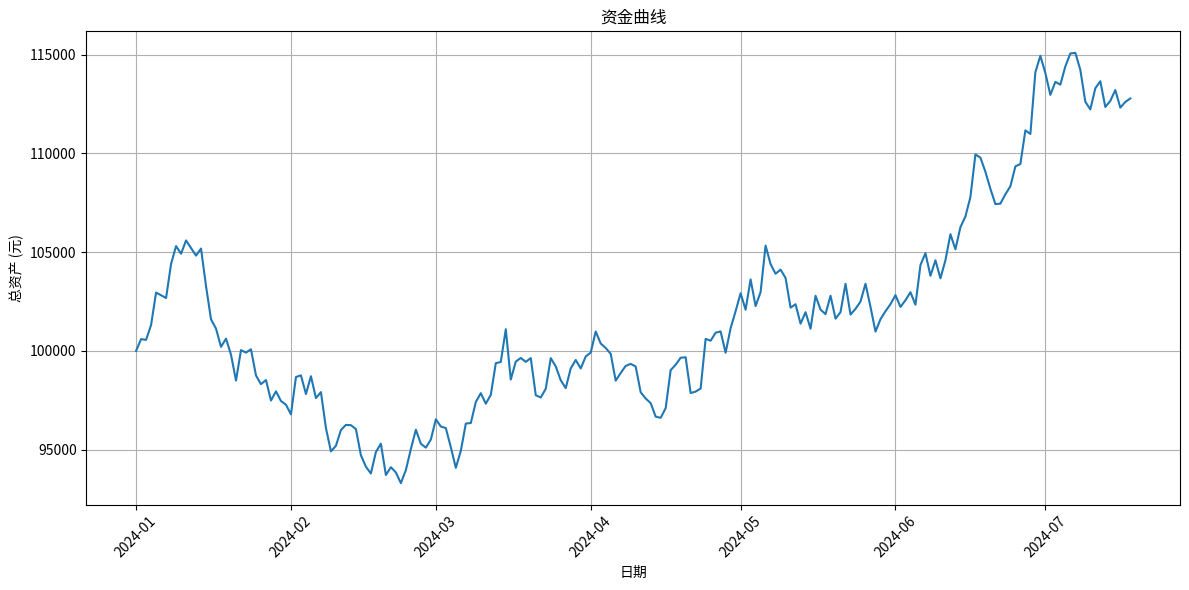
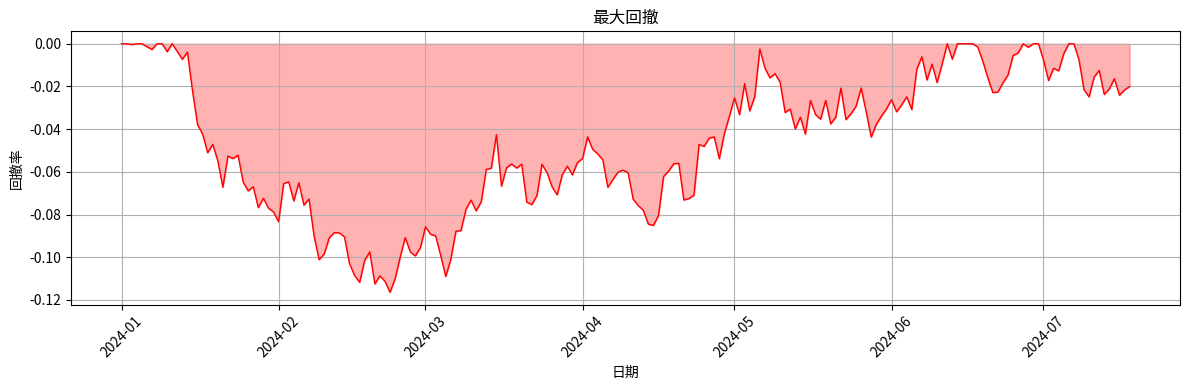
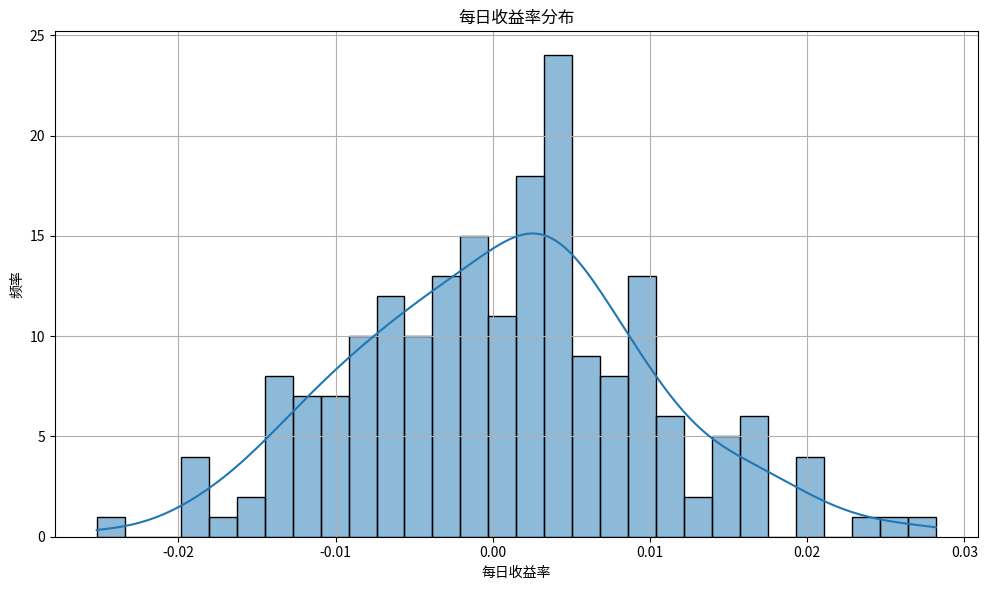

Python code for these plots, in order: (Note: this script raises an exception after producing the figures.)
import pandas as pd
import numpy as np
import matplotlib.pyplot as plt
import seaborn as sns
from datetime import datetime, timedelta
import os


class BacktestReport:
    """
    回测报告生成器
    - 逐笔交易明细、整体统计、按策略分类统计
    - 与情绪策略和指数的对比
    """
    
    def __init__(self, output_dir: str = "backtest/reports"):
        """
        初始化报告生成器
        
        Args:
            output_dir: 报告输出目录
        """
        self.output_dir = output_dir
        self.trade_data = None
        self.daily_data = None
        self.strategy_performance = {}
        
        # 创建输出目录
        if not os.path.exists(output_dir):
            os.makedirs(output_dir)
    
    def load_trade_data(self, trade_log: pd.DataFrame, trade_details: list = None):
        """
        加载交易数据
        
        Args:
            trade_log: 交易日志
            trade_details: 交易详情
        """
        if isinstance(trade_log, list):
            self.trade_data = pd.DataFrame(trade_log)
        else:
            self.trade_data = trade_log
    
    def load_daily_data(self, daily_assets: list, dates: list = None):
        """
        加载每日资产数据
        
        Args:
            daily_assets: 每日资产列表
            dates: 日期列表
        """
        if dates is None:
            dates = pd.date_range(start='2024-01-01', periods=len(daily_assets))
        
        self.daily_data = pd.DataFrame({
            'date': dates,
            'total_assets': daily_assets
        })
        
        # 计算每日收益率
        self.daily_data['daily_return'] = self.daily_data['total_assets'].pct_change()
        self.daily_data['cumulative_return'] = (1 + self.daily_data['daily_return']).cumprod() - 1
    
    def calculate_overall_statistics(self) -> dict:
        """
        计算整体统计指标
        
        Returns:
            整体统计指标
        """
        if self.daily_data is None:
            return {}
        
        initial_capital = self.daily_data['total_assets'].iloc[0]
        final_assets = self.daily_data['total_assets'].iloc[-1]
        total_return = (final_assets - initial_capital) / initial_capital
        
        # 计算年化收益率
        trading_days = len(self.daily_data)
        annualized_return = (1 + total_return) ** (252 / trading_days) - 1
        
        # 计算最大回撤
        peak = self.daily_data['total_assets'].iloc[0]
        max_drawdown = 0.0
        
        for asset in self.daily_data['total_assets']:
            if asset > peak:
                peak = asset
            drawdown = (peak - asset) / peak
            if drawdown > max_drawdown:
                max_drawdown = drawdown
        
        # 计算夏普比率
        daily_returns = self.daily_data['daily_return'].dropna()
        sharpe_ratio = daily_returns.mean() / daily_returns.std() * np.sqrt(252) if daily_returns.std() != 0 else 0
        
        # 计算胜率
        winning_days = len(self.daily_data[self.daily_data['daily_return'] > 0])
        losing_days = len(self.daily_data[self.daily_data['daily_return'] < 0])
        win_rate = winning_days / (winning_days + losing_days) if (winning_days + losing_days) > 0 else 0
        
        return {
            'initial_capital': initial_capital,
            'final_assets': final_assets,
            'total_return': total_return,
            'annualized_return': annualized_return,
            'max_drawdown': max_drawdown,
            'sharpe_ratio': sharpe_ratio,
            'win_rate': win_rate,
            'trading_days': trading_days,
            'avg_daily_return': daily_returns.mean(),
            'volatility': daily_returns.std()
        }
    
    def calculate_strategy_performance(self, strategy_labels: dict = None) -> pd.DataFrame:
        """
        计算各策略表现
        
        Args:
            strategy_labels: 策略标签
        
        Returns:
            策略表现统计
        """
        if self.trade_data is None:
            return pd.DataFrame()
        
        if 'strategy' in self.trade_data.columns:
            strategy_groups = self.trade_data.groupby('strategy')
        else:
            return pd.DataFrame()
        
        strategy_stats = []
        
        for strategy, group in strategy_groups:
            strategy_name = strategy_labels.get(strategy, strategy) if strategy_labels else strategy
            
            # 计算策略统计
            num_trades = len(group)
            win_count = len(group[group['profit'] > 0])
            lose_count = len(group[group['profit'] < 0])
            total_profit = group['profit'].sum()
            avg_profit = group['profit'].mean() if num_trades > 0 else 0
            win_rate = win_count / num_trades if num_trades > 0 else 0
            
            strategy_stats.append({
                'strategy': strategy_name,
                'num_trades': num_trades,
                'win_count': win_count,
                'lose_count': lose_count,
                'total_profit': total_profit,
                'avg_profit': avg_profit,
                'win_rate': win_rate
            })
        
        return pd.DataFrame(strategy_stats)
    
    def generate_trade_details_report(self, filename: str = "trade_details.csv") -> str:
        """
        生成交易详情报告
        
        Args:
            filename: 输出文件名
        
        Returns:
            文件路径
        """
        if self.trade_data is None:
            return ""
        
        output_path = os.path.join(self.output_dir, filename)
        self.trade_data.to_csv(output_path, index=False, encoding='utf-8-sig')
        
        return output_path
    
    def generate_performance_summary(self, filename: str = "performance_summary.csv") -> str:
        """
        生成绩效汇总报告
        
        Args:
            filename: 输出文件名
        
        Returns:
            文件路径
        """
        stats = self.calculate_overall_statistics()
        
        summary = pd.DataFrame([{
            '指标名称': '初始资金',
            '数值': f"{stats['initial_capital']:.2f}"
        }, {
            '指标名称': '最终资产',
            '数值': f"{stats['final_assets']:.2f}"
        }, {
            '指标名称': '总收益率',
            '数值': f"{stats['total_return']:.2%}"
        }, {
            '指标名称': '年化收益率',
            '数值': f"{stats['annualized_return']:.2%}"
        }, {
            '指标名称': '最大回撤',
            '数值': f"{stats['max_drawdown']:.2%}"
        }, {
            '指标名称': '夏普比率',
            '数值': f"{stats['sharpe_ratio']:.2f}"
        }, {
            '指标名称': '胜率',
            '数值': f"{stats['win_rate']:.2%}"
        }, {
            '指标名称': '交易天数',
            '数值': f"{stats['trading_days']}"
        }, {
            '指标名称': '平均日收益率',
            '数值': f"{stats['avg_daily_return']:.2%}"
        }, {
            '指标名称': '波动率',
            '数值': f"{stats['volatility']:.2%}"
        }])
        
        output_path = os.path.join(self.output_dir, filename)
        summary.to_csv(output_path, index=False, encoding='utf-8-sig')
        
        return output_path
    
    def generate_strategy_comparison(self, filename: str = "strategy_comparison.csv") -> str:
        """
        生成策略对比报告
        
        Args:
            filename: 输出文件名
        
        Returns:
            文件路径
        """
        strategy_stats = self.calculate_strategy_performance()
        
        if strategy_stats.empty:
            return ""
        
        output_path = os.path.join(self.output_dir, filename)
        strategy_stats.to_csv(output_path, index=False, encoding='utf-8-sig')
        
        return output_path
    
    def generate_plot_equity_curve(self, filename: str = "equity_curve.png", show: bool = False):
        """
        生成资金曲线图表
        
        Args:
            filename: 输出文件名
            show: 是否显示图表
        """
        if self.daily_data is None:
            return
        
        plt.figure(figsize=(12, 6))
        plt.plot(self.daily_data['date'], self.daily_data['total_assets'])
        plt.title('资金曲线')
        plt.xlabel('日期')
        plt.ylabel('总资产 (元)')
        plt.grid(True)
        plt.xticks(rotation=45)
        plt.tight_layout()
        
        output_path = os.path.join(self.output_dir, filename)
        plt.savefig(output_path, dpi=300, bbox_inches='tight')
        
        if show:
            plt.show()
        
        plt.close()
    
    def generate_plot_drawdown(self, filename: str = "drawdown.png", show: bool = False):
        """
        生成最大回撤图表
        
        Args:
            filename: 输出文件名
            show: 是否显示图表
        """
        if self.daily_data is None:
            return
        
        # 计算每日回撤
        self.daily_data['peak'] = self.daily_data['total_assets'].expanding().max()
        self.daily_data['drawdown'] = (self.daily_data['total_assets'] - self.daily_data['peak']) / self.daily_data['peak']
        
        plt.figure(figsize=(12, 4))
        plt.fill_between(self.daily_data['date'], self.daily_data['drawdown'], alpha=0.3, color='red')
        plt.plot(self.daily_data['date'], self.daily_data['drawdown'], color='red', linewidth=1)
        plt.title('最大回撤')
        plt.xlabel('日期')
        plt.ylabel('回撤率')
        plt.grid(True)
        plt.xticks(rotation=45)
        plt.tight_layout()
        
        output_path = os.path.join(self.output_dir, filename)
        plt.savefig(output_path, dpi=300, bbox_inches='tight')
        
        if show:
            plt.show()
        
        plt.close()
    
    def generate_plot_return_distribution(self, filename: str = "return_distribution.png", show: bool = False):
        """
        生成收益率分布图表
        
        Args:
            filename: 输出文件名
            show: 是否显示图表
        """
        if self.daily_data is None:
            return
        
        plt.figure(figsize=(10, 6))
        sns.histplot(self.daily_data['daily_return'].dropna(), bins=30, kde=True)
        plt.title('每日收益率分布')
        plt.xlabel('每日收益率')
        plt.ylabel('频率')
        plt.grid(True)
        plt.tight_layout()
        
        output_path = os.path.join(self.output_dir, filename)
        plt.savefig(output_path, dpi=300, bbox_inches='tight')
        
        if show:
            plt.show()
        
        plt.close()
    
    def generate_plot_monthly_returns(self, filename: str = "monthly_returns.png", show: bool = False):
        """
        生成月度收益率图表
        
        Args:
            filename: 输出文件名
            show: 是否显示图表
        """
        if self.daily_data is None:
            return
        
        monthly_returns = self.daily_data.set_index('date').resample('M')['daily_return'].apply(lambda x: (1 + x).prod() - 1)
        
        plt.figure(figsize=(12, 6))
        colors = ['red' if r < 0 else 'green' for r in monthly_returns]
        plt.bar(monthly_returns.index.strftime('%Y-%m'), monthly_returns, color=colors)
        plt.title('月度收益率')
        plt.xlabel('月份')
        plt.ylabel('收益率')
        plt.grid(True)
        plt.xticks(rotation=45)
        plt.tight_layout()
        
        output_path = os.path.join(self.output_dir, filename)
        plt.savefig(output_path, dpi=300, bbox_inches='tight')
        
        if show:
            plt.show()
        
        plt.close()
    
    def generate_plot_strategy_performance(self, filename: str = "strategy_performance.png", show: bool = False):
        """
        生成策略表现图表
        
        Args:
            filename: 输出文件名
            show: 是否显示图表
        """
        strategy_stats = self.calculate_strategy_performance()
        
        if strategy_stats.empty:
            return
        
        plt.figure(figsize=(10, 6))
        sns.barplot(x='strategy', y='win_rate', data=strategy_stats)
        plt.title('各策略胜率')
        plt.xlabel('策略')
        plt.ylabel('胜率')
        plt.grid(True)
        plt.tight_layout()
        
        output_path = os.path.join(self.output_dir, filename)
        plt.savefig(output_path, dpi=300, bbox_inches='tight')
        
        if show:
            plt.show()
        
        plt.close()
    
    def generate_html_report(self, filename: str = "backtest_report.html") -> str:
        """
        生成HTML报告
        
        Args:
            filename: 输出文件名
        
        Returns:
            文件路径
        """
        stats = self.calculate_overall_statistics()
        strategy_stats = self.calculate_strategy_performance()
        
        html_content = """
        <!DOCTYPE html>
        <html lang="zh-CN">
        <head>
            <meta charset="UTF-8">
            <meta name="viewport" content="width=device-width, initial-scale=1.0">
            <title>回测报告</title>
            <style>
                body {
                    font-family: Arial, sans-serif;
                    margin: 20px;
                    background-color: #f5f5f5;
                }
                .container {
                    max-width: 1200px;
                    margin: 0 auto;
                    background-color: white;
                    padding: 20px;
                    border-radius: 8px;
                    box-shadow: 0 2px 10px rgba(0,0,0,0.1);
                }
                h1 {
                    text-align: center;
                    color: #2c3e50;
                    margin-bottom: 30px;
                }
                .section {
                    margin-bottom: 40px;
                    padding: 20px;
                    border: 1px solid #ddd;
                    border-radius: 8px;
                    background-color: #f9f9f9;
                }
                h2 {
                    color: #34495e;
                    margin-top: 0;
                    margin-bottom: 20px;
                    border-bottom: 2px solid #3498db;
                    padding-bottom: 10px;
                }
                .stats-table {
                    width: 100%;
                    border-collapse: collapse;
                    margin: 15px 0;
                }
                .stats-table th, .stats-table td {
                    border: 1px solid #ddd;
                    padding: 12px;
                    text-align: left;
                }
                .stats-table th {
                    background-color: #3498db;
                    color: white;
                    font-weight: bold;
                }
                .stats-table tr:nth-child(even) {
                    background-color: #f2f2f2;
                }
                .stats-table tr:hover {
                    background-color: #e0e0e0;
                }
                .image-container {
                    text-align: center;
                    margin: 20px 0;
                }
                .image-container img {
                    max-width: 100%;
                    height: auto;
                    margin: 10px 0;
                }
                .highlight {
                    background-color: #fff3cd;
                    padding: 10px;
                    border-radius: 4px;
                    font-weight: bold;
                }
                .footer {
                    text-align: center;
                    margin-top: 40px;
                    color: #666;
                    font-size: 0.9em;
                    border-top: 1px solid #ddd;
                    padding-top: 20px;
                }
            </style>
        </head>
        <body>
            <div class="container">
                <h1>🎯 回测报告</h1>
                
                <div class="section">
                    <h2>📊 整体绩效</h2>
                    <table class="stats-table">
                        <tr><th>指标</th><th>数值</th></tr>
                        <tr><td>初始资金</td><td>{initial_capital:.2f} 元</td></tr>
                        <tr><td>最终资产</td><td>{final_assets:.2f} 元</td></tr>
                        <tr><td>总收益率</td><td><span class="highlight">{total_return:.2%}</span></td></tr>
                        <tr><td>年化收益率</td><td><span class="highlight">{annualized_return:.2%}</span></td></tr>
                        <tr><td>最大回撤</td><td><span class="highlight">{max_drawdown:.2%}</span></td></tr>
                        <tr><td>夏普比率</td><td><span class="highlight">{sharpe_ratio:.2f}</span></td></tr>
                        <tr><td>胜率</td><td><span class="highlight">{win_rate:.2%}</span></td></tr>
                        <tr><td>交易天数</td><td>{trading_days} 天</td></tr>
                        <tr><td>平均日收益率</td><td>{avg_daily_return:.2%}</td></tr>
                        <tr><td>波动率</td><td>{volatility:.2%}</td></tr>
                    </table>
                </div>
                
                <div class="section">
                    <h2>📈 资金曲线</h2>
                    <div class="image-container">
                        <img src="equity_curve.png" alt="资金曲线">
                    </div>
                </div>
                
                <div class="section">
                    <h2>📉 最大回撤</h2>
                    <div class="image-container">
                        <img src="drawdown.png" alt="最大回撤">
                    </div>
                </div>
                
                <div class="section">
                    <h2>💰 策略表现</h2>
                    <div class="image-container">
                        <img src="strategy_performance.png" alt="策略表现">
                    </div>
                    {strategy_table}
                </div>
                
                <div class="section">
                    <h2>📊 收益率分布</h2>
                    <div class="image-container">
                        <img src="return_distribution.png" alt="收益率分布">
                    </div>
                </div>
                
                <div class="section">
                    <h2>📅 月度收益率</h2>
                    <div class="image-container">
                        <img src="monthly_returns.png" alt="月度收益率">
                    </div>
                </div>
                
                <div class="section">
                    <h2>📋 报告说明</h2>
                    <p><strong>报告生成时间:</strong> {report_time}</p>
                    <p><strong>回测日期范围:</strong> {start_date} 至 {end_date}</p>
                    <p><strong>策略:</strong> 抖音实战派交易系统</p>
                </div>
                
                <div class="footer">
                    <p>报告由自动化回测系统生成</p>
                </div>
            </div>
        </body>
        </html>
        """.format(
            initial_capital=stats.get('initial_capital', 0),
            final_assets=stats.get('final_assets', 0),
            total_return=stats.get('total_return', 0),
            annualized_return=stats.get('annualized_return', 0),
            max_drawdown=stats.get('max_drawdown', 0),
            sharpe_ratio=stats.get('sharpe_ratio', 0),
            win_rate=stats.get('win_rate', 0),
            trading_days=stats.get('trading_days', 0),
            avg_daily_return=stats.get('avg_daily_return', 0),
            volatility=stats.get('volatility', 0),
            report_time=datetime.now().strftime('%Y-%m-%d %H:%M:%S'),
            start_date=self.daily_data['date'].iloc[0].strftime('%Y-%m-%d') if not self.daily_data.empty else '',
            end_date=self.daily_data['date'].iloc[-1].strftime('%Y-%m-%d') if not self.daily_data.empty else '',
            strategy_table=self._generate_strategy_table(strategy_stats)
        )
        
        output_path = os.path.join(self.output_dir, filename)
        
        with open(output_path, 'w', encoding='utf-8') as f:
            f.write(html_content)
        
        return output_path
    
    def _generate_strategy_table(self, strategy_stats: pd.DataFrame) -> str:
        """
        生成策略表格
        
        Args:
            strategy_stats: 策略统计数据
        
        Returns:
            HTML表格字符串
        """
        if strategy_stats.empty:
            return "<p>暂无策略数据</p>"
        
        table_html = """
        <table class="stats-table">
            <tr><th>策略</th><th>交易次数</th><th>盈利次数</th><th>亏损次数</th><th>总盈利</th><th>平均盈利</th><th>胜率</th></tr>
        """
        
        for _, row in strategy_stats.iterrows():
            table_html += f"""
            <tr>
                <td>{row['strategy']}</td>
                <td>{row['num_trades']}</td>
                <td>{row['win_count']}</td>
                <td>{row['lose_count']}</td>
                <td>{row['total_profit']:.2f}</td>
                <td>{row['avg_profit']:.2f}</td>
                <td>{row['win_rate']:.2%}</td>
            </tr>
            """
        
        table_html += "</table>"
        
        return table_html
    
    def generate_all_reports(self, include_plots: bool = True, show_plots: bool = False) -> dict:
        """
        生成所有报告
        
        Args:
            include_plots: 是否包含图表
            show_plots: 是否显示图表
        
        Returns:
            报告文件路径
        """
        reports = {
            'trade_details': self.generate_trade_details_report(),
            'performance_summary': self.generate_performance_summary(),
            'strategy_comparison': self.generate_strategy_comparison()
        }
        
        if include_plots:
            self.generate_plot_equity_curve(show=show_plots)
            self.generate_plot_drawdown(show=show_plots)
            self.generate_plot_return_distribution(show=show_plots)
            self.generate_plot_monthly_returns(show=show_plots)
            self.generate_plot_strategy_performance(show=show_plots)
            
            reports['equity_curve'] = os.path.join(self.output_dir, 'equity_curve.png')
            reports['drawdown'] = os.path.join(self.output_dir, 'drawdown.png')
            reports['return_distribution'] = os.path.join(self.output_dir, 'return_distribution.png')
            reports['monthly_returns'] = os.path.join(self.output_dir, 'monthly_returns.png')
            reports['strategy_performance'] = os.path.join(self.output_dir, 'strategy_performance.png')
        
        # 生成HTML报告
        reports['html_report'] = self.generate_html_report()
        
        return reports
    
    def print_summary(self):
        """
        打印摘要信息
        """
        if self.daily_data is None:
            print("无数据可显示")
            return
        
        stats = self.calculate_overall_statistics()
        
        print("=" * 60)
        print("🎯 回测报告摘要")
        print("=" * 60)
        print(f"📅 回测日期: {self.daily_data['date'].iloc[0].strftime('%Y-%m-%d')} 至 {self.daily_data['date'].iloc[-1].strftime('%Y-%m-%d')}")
        print(f"💰 初始资金: {stats['initial_capital']:.2f} 元")
        print(f"📊 最终资产: {stats['final_assets']:.2f} 元")
        print(f"📈 总收益率: {stats['total_return']:.2%}")
        print(f"⏰ 年化收益率: {stats['annualized_return']:.2%}")
        print(f"📉 最大回撤: {stats['max_drawdown']:.2%}")
        print(f"🎯 夏普比率: {stats['sharpe_ratio']:.2f}")
        print(f"🏆 胜率: {stats['win_rate']:.2%}")
        print(f"📊 交易天数: {stats['trading_days']} 天")
        print(f"📅 平均日收益率: {stats['avg_daily_return']:.2%}")
        print(f"📉 波动率: {stats['volatility']:.2%}")
        print("=" * 60)


# 使用示例
if __name__ == "__main__":
    # 创建报告生成器
    report_generator = BacktestReport()
    
    # 生成模拟数据
    np.random.seed(42)
    dates = pd.date_range(start='2024-01-01', periods=200)
    
    # 生成随机资产曲线
    daily_assets = [100000]
    for _ in range(1, 200):
        daily_assets.append(daily_assets[-1] * (1 + np.random.normal(0.001, 0.01)))
    
    report_generator.load_daily_data(daily_assets, dates)
    
    # 生成模拟交易数据
    trade_data = []
    for i in range(50):
        strategy = np.random.choice(['A', 'B', 'C', 'D'])
        trade_data.append({
            'ts_code': f'00000{i%3+1}.SZ',
            'date': dates[np.random.randint(0, 200)],
            'strategy': strategy,
            'profit': np.random.normal(100, 50)
        })
    
    report_generator.load_trade_data(trade_data)
    
    # 生成报告
    print("=== 生成回测报告 ===")
    reports = report_generator.generate_all_reports(show_plots=False)
    
    print(f"\n报告已保存到: {report_generator.output_dir}")
    
    # 打印报告文件
    print("\n生成的文件:")
    for name, path in reports.items():
        if path:
            print(f"- {name}: {path}")
    
    # 打印摘要信息
    print("\n=== 回测摘要 ===")
    report_generator.print_summary()
